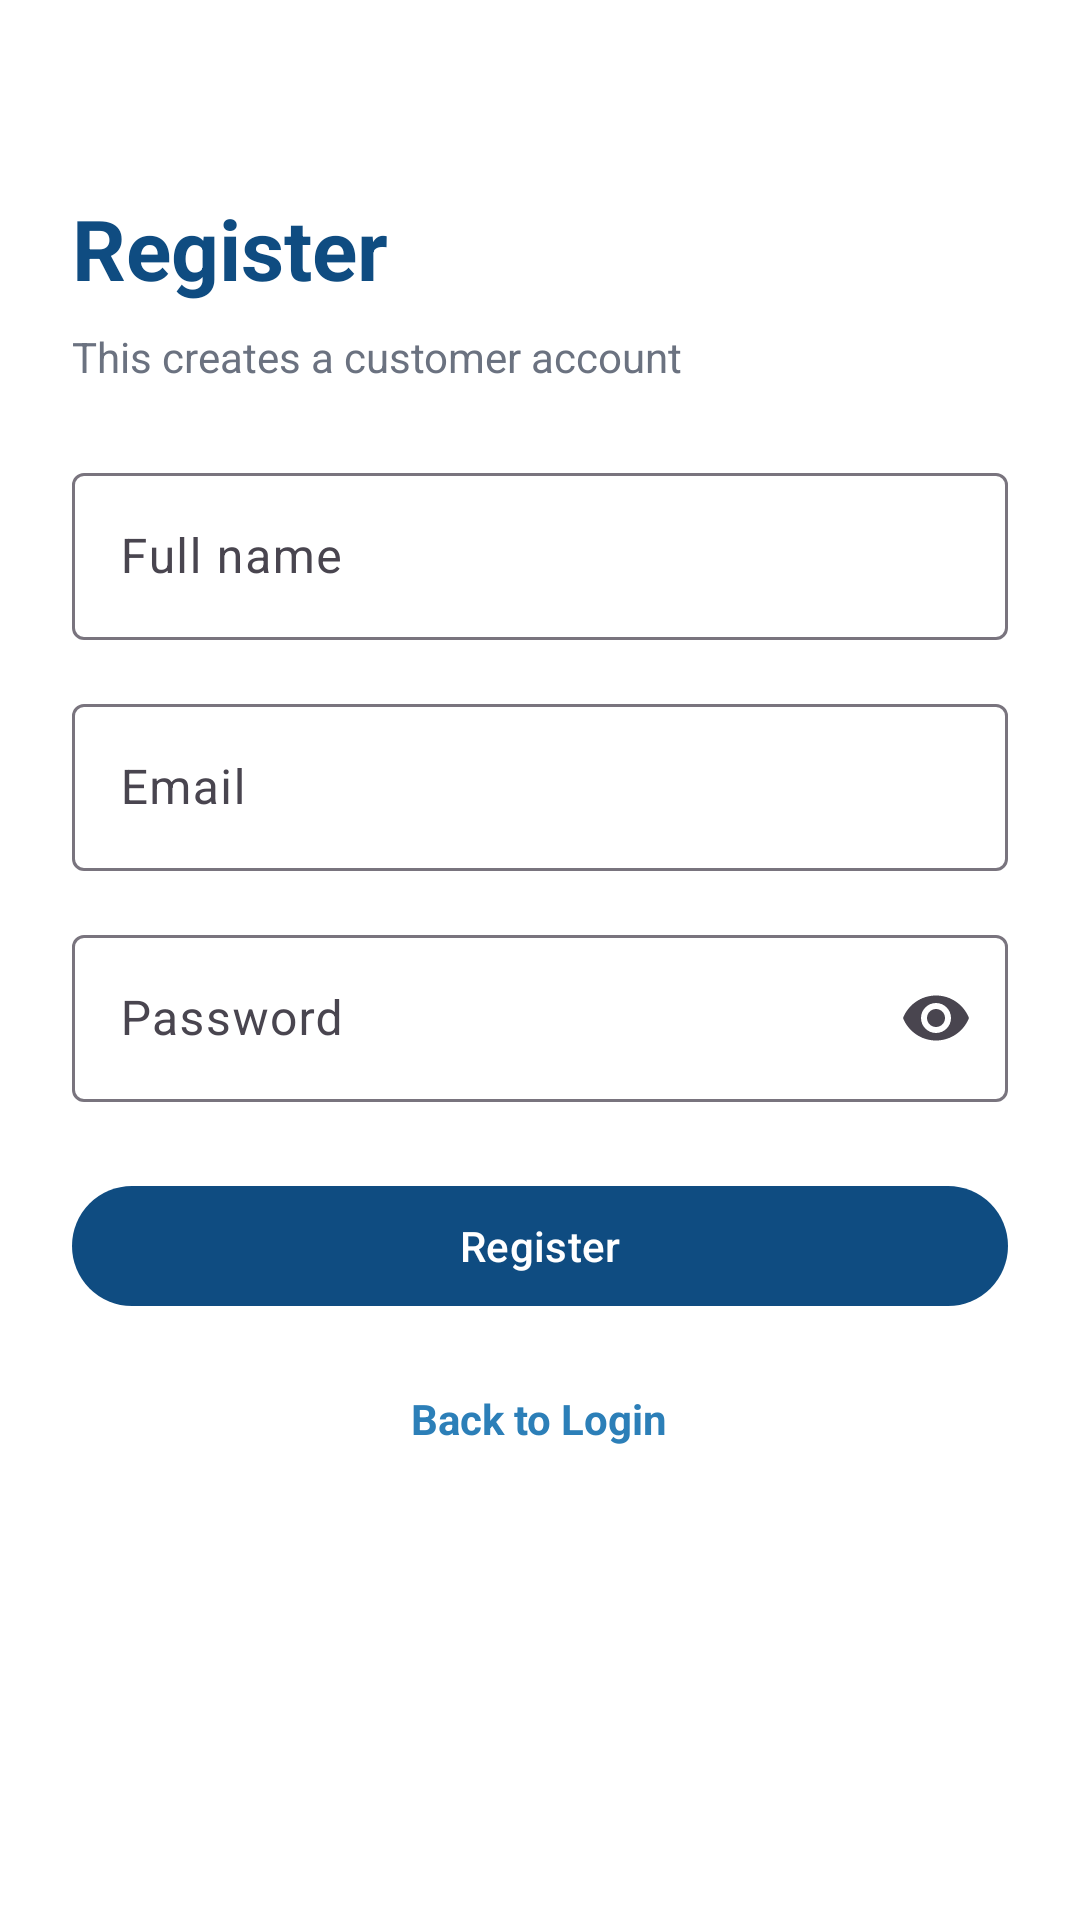

Reconstruct the res/layout file that produces this screen, plus the resources it refers to.
<!-- AndroidManifest.xml: application theme Theme.Warehousemedical -->
<!-- res/layout/activity_register.xml -->
<?xml version="1.0" encoding="utf-8"?>
<ScrollView xmlns:android="http://schemas.android.com/apk/res/android"
    xmlns:app="http://schemas.android.com/apk/res-auto"
    android:layout_width="match_parent"
    android:layout_height="match_parent"
    android:background="@color/white"
    android:fillViewport="true">

    <LinearLayout
        android:layout_width="match_parent"
        android:layout_height="wrap_content"
        android:orientation="vertical"
        android:padding="24dp">

        <TextView
            android:id="@+id/tvTitle"
            android:layout_width="wrap_content"
            android:layout_height="wrap_content"
            android:layout_marginTop="40dp"
            android:text="@string/register"
            android:textColor="@color/blue_700"
            android:textSize="28sp"
            android:textStyle="bold" />

        <TextView
            android:id="@+id/tvNote"
            android:layout_width="wrap_content"
            android:layout_height="wrap_content"
            android:layout_marginTop="8dp"
            android:text="@string/register_customer_note"
            android:textColor="@color/gray_500" />

        <com.google.android.material.textfield.TextInputLayout
            android:id="@+id/tilFullName"
            style="@style/Widget.Material3.TextInputLayout.OutlinedBox"
            android:layout_width="match_parent"
            android:layout_height="wrap_content"
            android:layout_marginTop="24dp"
            android:hint="@string/full_name">

            <com.google.android.material.textfield.TextInputEditText
                android:id="@+id/etFullName"
                android:layout_width="match_parent"
                android:layout_height="wrap_content" />
        </com.google.android.material.textfield.TextInputLayout>

        <com.google.android.material.textfield.TextInputLayout
            android:id="@+id/tilEmail"
            style="@style/Widget.Material3.TextInputLayout.OutlinedBox"
            android:layout_width="match_parent"
            android:layout_height="wrap_content"
            android:layout_marginTop="16dp"
            android:hint="@string/email">

            <com.google.android.material.textfield.TextInputEditText
                android:id="@+id/etEmail"
                android:layout_width="match_parent"
                android:layout_height="wrap_content"
                android:inputType="textEmailAddress" />
        </com.google.android.material.textfield.TextInputLayout>

        <com.google.android.material.textfield.TextInputLayout
            android:id="@+id/tilPassword"
            style="@style/Widget.Material3.TextInputLayout.OutlinedBox"
            android:layout_width="match_parent"
            android:layout_height="wrap_content"
            android:layout_marginTop="16dp"
            android:hint="@string/password"
            app:endIconMode="password_toggle">

            <com.google.android.material.textfield.TextInputEditText
                android:id="@+id/etPassword"
                android:layout_width="match_parent"
                android:layout_height="wrap_content"
                android:inputType="textPassword" />
        </com.google.android.material.textfield.TextInputLayout>

        <com.google.android.material.button.MaterialButton
            android:id="@+id/btnRegister"
            android:layout_width="match_parent"
            android:layout_height="wrap_content"
            android:layout_marginTop="24dp"
            android:text="@string/register" />

        <ProgressBar
            android:id="@+id/progressBar"
            android:layout_width="wrap_content"
            android:layout_height="wrap_content"
            android:layout_gravity="center_horizontal"
            android:layout_marginTop="16dp"
            android:visibility="gone" />

        <TextView
            android:id="@+id/tvBackToLogin"
            android:layout_width="wrap_content"
            android:layout_height="wrap_content"
            android:layout_gravity="center_horizontal"
            android:layout_marginTop="24dp"
            android:text="@string/back_to_login"
            android:textColor="@color/blue_500"
            android:textStyle="bold" />

    </LinearLayout>

</ScrollView>
<!-- resources referenced by this layout -->
<resources>
  <color name="blue_500">#2C7FB8</color>
  <color name="blue_700">#0F4C81</color>
  <color name="gray_500">#6B7280</color>
  <color name="white">#FFFFFFFF</color>
  <string name="back_to_login">Back to Login</string>
  <string name="email">Email</string>
  <string name="full_name">Full name</string>
  <string name="password">Password</string>
  <string name="register">Register</string>
  <string name="register_customer_note">This creates a customer account</string>
  <style name="Theme.Warehousemedical" parent="Base.Theme.Warehousemedical" />
  <style name="Base.Theme.Warehousemedical" parent="Theme.Material3.DayNight.NoActionBar">
          <item name="colorPrimary">@color/blue_700</item>
          <item name="colorSecondary">@color/green_500</item>
          <item name="android:statusBarColor">@android:color/transparent</item>
          <item name="android:windowLightStatusBar">true</item>
      </style>
  <color name="green_500">#1F8A70</color>
</resources>
